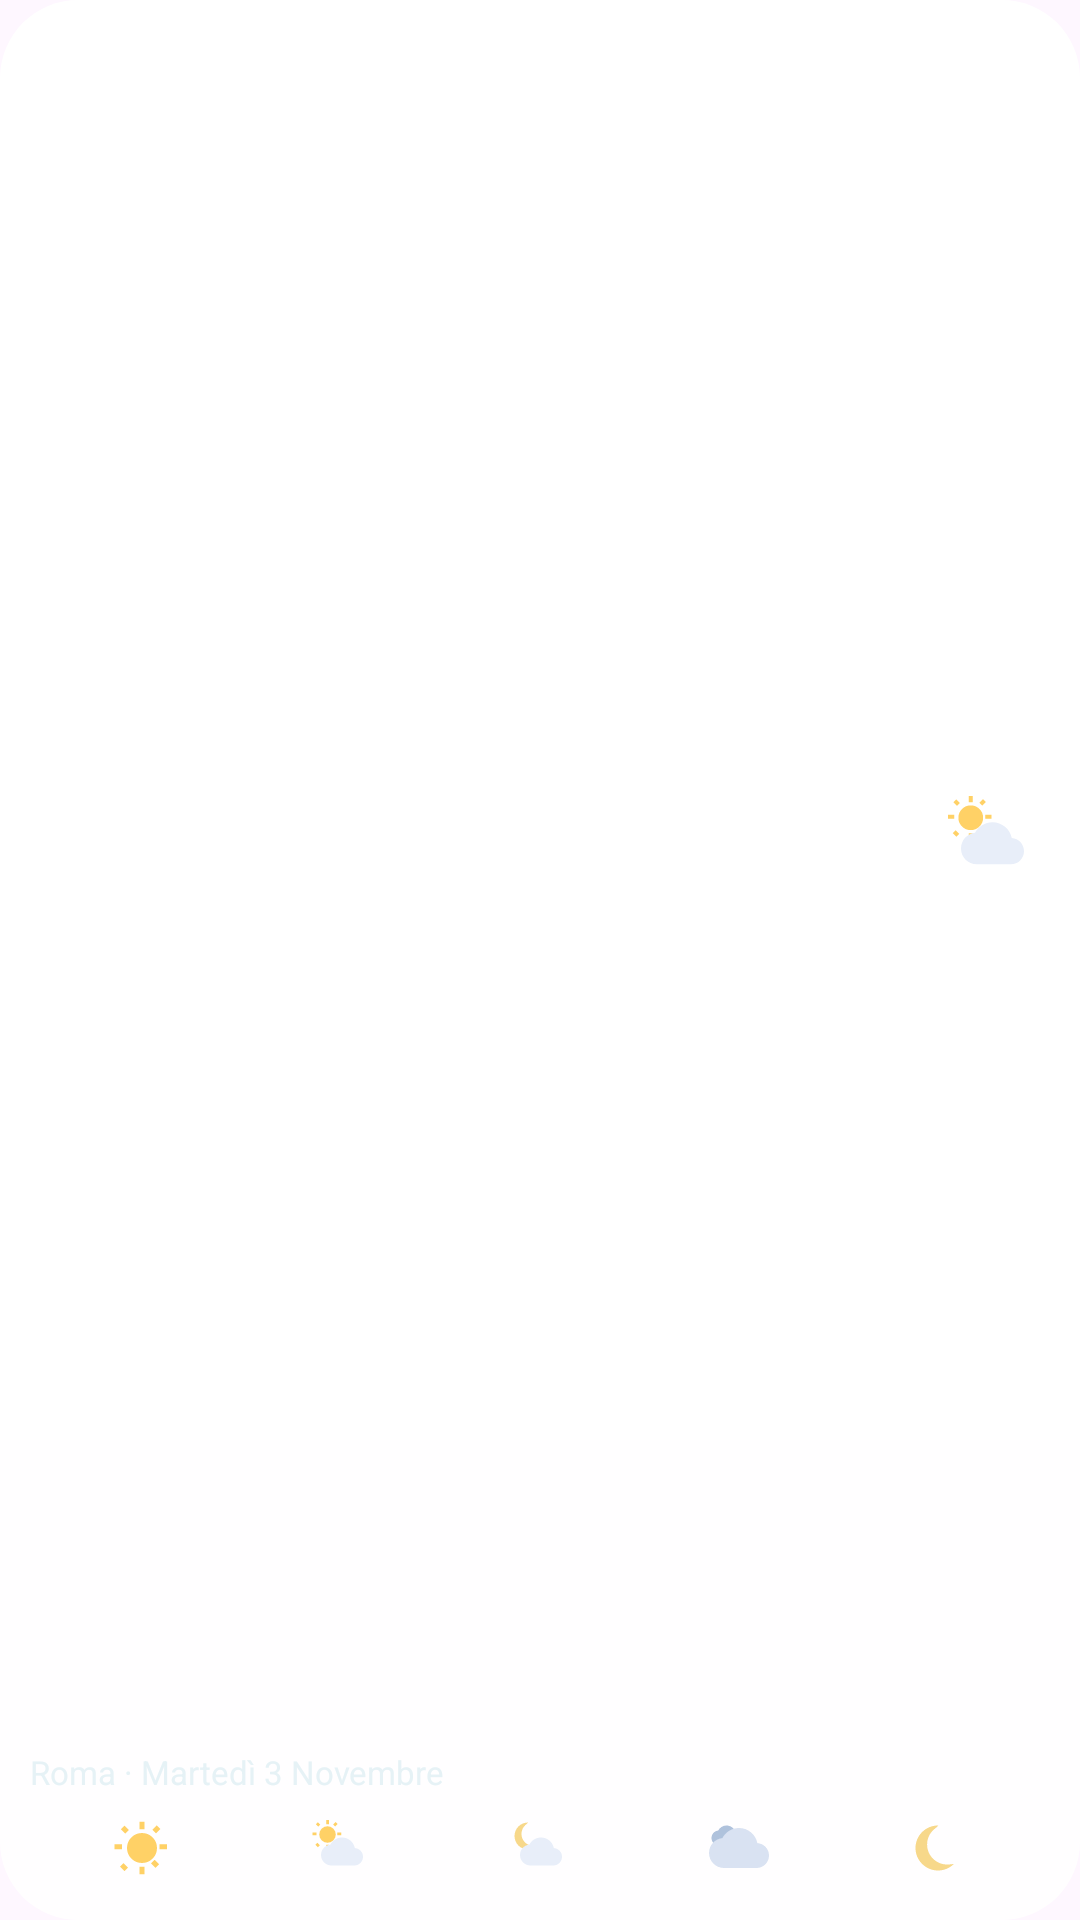

Produce the Android XML layout that renders to this screen, including the resource entries it uses.
<!-- AndroidManifest.xml: application theme Theme.WeatherClockWidget -->
<!-- res/layout/widget_weather_square.xml -->
<?xml version="1.0" encoding="utf-8"?>
<FrameLayout xmlns:android="http://schemas.android.com/apk/res/android"
    xmlns:tools="http://schemas.android.com/tools"
    android:id="@+id/widget_root"
    android:layout_width="match_parent"
    android:layout_height="match_parent">

    <ImageView
        android:id="@+id/widget_background"
        android:layout_width="match_parent"
        android:layout_height="match_parent"
        android:importantForAccessibility="no"
        android:scaleType="fitXY"
        android:src="@drawable/widget_background_mask"
        tools:ignore="ContentDescription" />

    <ImageView
        android:id="@+id/widget_background_border"
        android:layout_width="match_parent"
        android:layout_height="match_parent"
        android:importantForAccessibility="no"
        android:scaleType="fitXY"
        android:src="@drawable/widget_background_border"
        tools:ignore="ContentDescription" />

    <LinearLayout
        android:layout_width="match_parent"
        android:layout_height="match_parent"
        android:orientation="vertical"
        android:padding="10dp"
        tools:ignore="NestedWeights">

    <LinearLayout
        android:layout_width="match_parent"
        android:layout_height="0dp"
        android:layout_weight="1"
        android:baselineAligned="false"
        android:gravity="center_vertical"
        android:orientation="horizontal">

        <TextClock
            android:id="@+id/widget_clock"
            android:layout_width="0dp"
            android:layout_height="match_parent"
            android:layout_weight="1"
            android:autoSizeMaxTextSize="46sp"
            android:autoSizeMinTextSize="20sp"
            android:autoSizeStepGranularity="1sp"
            android:autoSizeTextType="uniform"
            android:fontFamily="sans-serif"
            android:format12Hour="h:mm"
            android:format24Hour="HH:mm"
            android:gravity="start|center_vertical"
            android:includeFontPadding="false"
            android:maxLines="1"
            android:textColor="@color/widget_text_primary"
            android:textStyle="bold" />

        <LinearLayout
            android:layout_width="wrap_content"
            android:layout_height="match_parent"
            android:layout_marginStart="8dp"
            android:gravity="center_horizontal|center_vertical"
            android:orientation="vertical">

            <ImageView
                android:id="@+id/widget_condition_icon"
                android:layout_width="30dp"
                android:layout_height="30dp"
                android:contentDescription="@string/widget_weather_icon_description"
                android:scaleType="fitCenter"
                android:src="@drawable/ic_weather_partly_cloudy_day" />

            <TextView
                android:id="@+id/widget_temperature"
                android:layout_width="wrap_content"
                android:layout_height="wrap_content"
                android:layout_marginTop="2dp"
                android:fontFamily="sans-serif-medium"
                android:includeFontPadding="false"
                android:maxLines="1"
                android:text="@string/widget_temperature_placeholder"
                android:textColor="@color/widget_text_primary"
                android:textSize="26sp"
                tools:text="15°" />
        </LinearLayout>
    </LinearLayout>

    <TextView
        android:id="@+id/widget_location"
        android:layout_width="match_parent"
        android:layout_height="wrap_content"
        android:layout_marginTop="2dp"
        android:ellipsize="end"
        android:gravity="center_vertical"
        android:maxLines="2"
        android:text="@string/widget_location_date_placeholder"
        android:textColor="@color/widget_text_secondary"
        android:textSize="11sp"
        tools:text="Roma · Martedì 3 Novembre" />

    <LinearLayout
        android:id="@+id/widget_square_hourly"
        android:layout_width="match_parent"
        android:layout_height="wrap_content"
        android:layout_marginTop="4dp"
        android:background="@drawable/widget_hourly_background"
        android:baselineAligned="false"
        android:orientation="horizontal"
        android:padding="4dp">

        <ImageView
            android:id="@+id/widget_square_hour_icon_1"
            android:layout_width="0dp"
            android:layout_height="20dp"
            android:layout_weight="1"
            android:contentDescription="@string/widget_weather_icon_description"
            android:scaleType="fitCenter"
            android:src="@drawable/ic_weather_sun" />

        <ImageView
            android:id="@+id/widget_square_hour_icon_2"
            android:layout_width="0dp"
            android:layout_height="20dp"
            android:layout_weight="1"
            android:contentDescription="@string/widget_weather_icon_description"
            android:scaleType="fitCenter"
            android:src="@drawable/ic_weather_partly_cloudy_day" />

        <ImageView
            android:id="@+id/widget_square_hour_icon_3"
            android:layout_width="0dp"
            android:layout_height="20dp"
            android:layout_weight="1"
            android:contentDescription="@string/widget_weather_icon_description"
            android:scaleType="fitCenter"
            android:src="@drawable/ic_weather_partly_cloudy_night" />

        <ImageView
            android:id="@+id/widget_square_hour_icon_4"
            android:layout_width="0dp"
            android:layout_height="20dp"
            android:layout_weight="1"
            android:contentDescription="@string/widget_weather_icon_description"
            android:scaleType="fitCenter"
            android:src="@drawable/ic_weather_cloudy" />

        <ImageView
            android:id="@+id/widget_square_hour_icon_5"
            android:layout_width="0dp"
            android:layout_height="20dp"
            android:layout_weight="1"
            android:contentDescription="@string/widget_weather_icon_description"
            android:scaleType="fitCenter"
            android:src="@drawable/ic_weather_moon" />
    </LinearLayout>
</LinearLayout>
</FrameLayout>
<!-- resources referenced by this layout -->
<resources>
  <color name="widget_text_primary">#FFFFFFFF</color>
  <color name="widget_text_secondary">#E6F2F6</color>
  <!-- drawable ic_weather_cloudy (drawable) -->
  <vector xmlns:android="http://schemas.android.com/apk/res/android"
      android:width="24dp"
      android:height="24dp"
      android:viewportWidth="24"
      android:viewportHeight="24">
      <group
          android:scaleX="0.5"
          android:scaleY="0.5"
          android:translateX="1"
          android:translateY="1">
          <path
              android:fillColor="#FFAFC2DC"
              android:pathData="M19.35,10.04C18.67,6.59 15.64,4 12,4C9.11,4 6.6,5.64 5.35,8.04C2.34,8.36 0,10.9 0,14c0,3.31 2.69,6 6,6h13c2.76,0 5,-2.24 5,-5C24,12.36 21.95,10.22 19.35,10.04z" />
      </group>
      <path
          android:fillColor="#FFD9E2F2"
          android:pathData="M19.35,10.04C18.67,6.59 15.64,4 12,4C9.11,4 6.6,5.64 5.35,8.04C2.34,8.36 0,10.9 0,14c0,3.31 2.69,6 6,6h13c2.76,0 5,-2.24 5,-5C24,12.36 21.95,10.22 19.35,10.04z" />
  </vector>
  <!-- drawable ic_weather_moon (drawable) -->
  <vector xmlns:android="http://schemas.android.com/apk/res/android"
      android:width="24dp"
      android:height="24dp"
      android:viewportWidth="24"
      android:viewportHeight="24">
      <path
          android:fillColor="#FFF7D88A"
          android:pathData="M12,3c-4.97,0 -9,4.03 -9,9s4.03,9 9,9c2.39,0 4.68,-0.93 6.36,-2.64 -0.88,0.16 -1.79,0.24 -2.72,0.24 -4.42,0 -8,-3.58 -8,-8 0,-2.42 1.08,-4.59 2.78,-6.04C12.27,3.02 12.14,3 12,3z" />
  </vector>
  <!-- drawable ic_weather_sun (drawable) -->
  <vector xmlns:android="http://schemas.android.com/apk/res/android"
      android:width="24dp"
      android:height="24dp"
      android:viewportWidth="24"
      android:viewportHeight="24">
      <path
          android:fillColor="#FFFFD166"
          android:pathData="M6.76,4.84l-1.8,-1.79 -1.41,1.41 1.79,1.79 1.42,-1.41zM4,10.5H1v2h3v-2zm9,-9h-2v3h2v-3zm6.36,2.86l-1.41,-1.41 -1.79,1.79 1.41,1.41 1.79,-1.79zM12,6a6,6 0,1 0,0 12a6,6 0,0 0,0 -12zM19,10.5v2h3v-2h-3zm-3.36,7.66l1.79,1.79 1.41,-1.41 -1.79,-1.79 -1.41,1.41zM11,19.5v3h2v-3h-2zm-6.36,-1.44l-1.41,1.41 1.79,1.79 1.41,-1.41 -1.79,-1.79z" />
  </vector>
  <!-- drawable widget_background_border (drawable) -->
  <?xml version="1.0" encoding="utf-8"?>
  <shape xmlns:android="http://schemas.android.com/apk/res/android"
      android:shape="rectangle">
      <solid android:color="@android:color/transparent" />
      <corners android:radius="26dp" />
      <stroke
          android:width="1dp"
          android:color="#33FFFFFF" />
  </shape>
  <!-- drawable widget_background_mask (drawable) -->
  <?xml version="1.0" encoding="utf-8"?>
  <shape xmlns:android="http://schemas.android.com/apk/res/android"
      android:shape="rectangle">
      <gradient
          android:angle="270"
          android:endColor="#D9FFFFFF"
          android:startColor="#FFFFFFFF" />
      <corners android:radius="26dp" />
  </shape>
  <string name="widget_location_date_placeholder">Roma · Martedì 3 Novembre</string>
  <string name="widget_temperature_placeholder">18°</string>
  <string name="widget_weather_icon_description">Icona meteo</string>
  <style name="Theme.WeatherClockWidget" parent="Base.Theme.WeatherClockWidget" />
  <style name="Base.Theme.WeatherClockWidget" parent="Theme.Material3.DayNight.NoActionBar">
          
          
      </style>
</resources>
